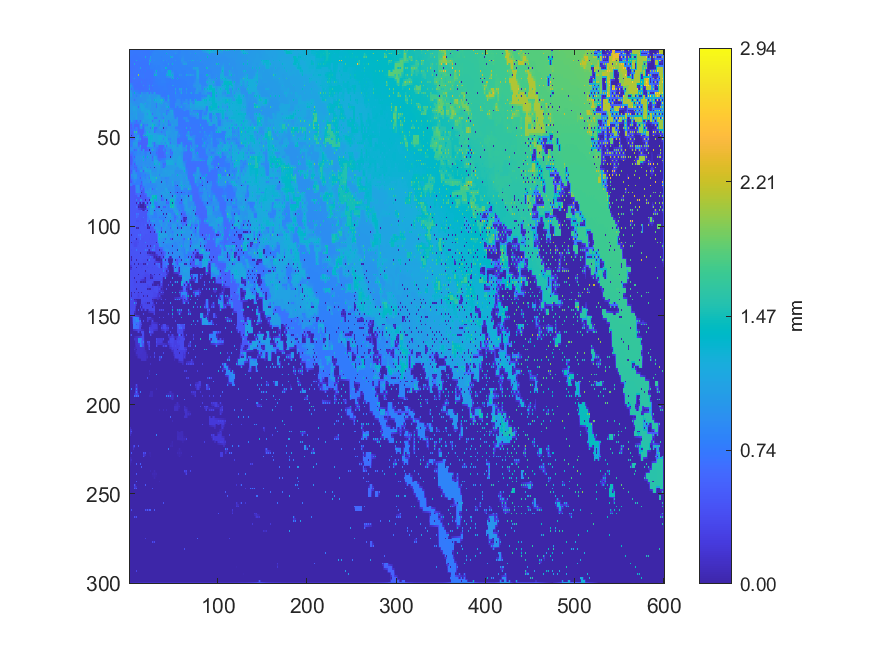

The data file committed next to this chart (first rows):
0.72666585267421, 0.724084542223612, 0.721179559475663, 0.720087609945077, 0.720164749028536, 0.718788895468622, 0.719427988881173, 0.718434645811436, 0.719222309865962, 0.718914170506981, 0.720161555269921, 0.720098225049173, 0.721423946285283, 0.721084110899308, 0.721925148936583, 0.721606361366511, 0.722163351644718, 0.722629817461514, 0.723819138355171, 0.723704402462366, 0.723752597348963, 0.725189615950308, 0.730858683985487, 0.730371100205063
0.7258, 0.7244, 0.7229, 0.7191, 0.7177, 0.7169, 0.7168, 0.7166, 0.717, 0.7173, 0.718, 0.7187, 0.7196, 0.7199, 0.7208, 0.7207, 0.7212, 0.7219, 0.7228, 0.7234, 0.7243, 0.7262, 0.7291, 0.7299
0.7263, 0.7246, 0.7269, 0.7162, 0.7149, 0.7143, 0.7143, 0.7143, 0.7147, 0.7153, 0.7158, 0.7169, 0.7184, 0.7179, 0.7781, 0.7191, 0.7201, 0.7207, 0.7222, 0.7227, 0.7236, 0.7259, 0.7295, 0.7301
0.723, 0.7207, 0.7176, 0.7151, 0.7121, 0.7112, 0.711, 0.7116, 0.7125, 0.7134, 0.714, 0.7147, 0.7152, 0.7152, 0.7148, 0.7163, 0.7175, 0.7186, 0.7208, 0.7216, 0.7228, 0.724, 0.7255, 0.7568
0.721, 0.7172, 0.7048, 0.7059, 0.7077, 0.7076, 0.7067, 0.7086, 0.7103, 0.7117, 0.7122, 0.7127, 0.7125, 0.7129, 0.7127, 0.7139, 0.7146, 0.7155, 1.174, 0.72, 0.722, 0.7219, 0.7231, 0.8378
0.7168, 0.7125, 0.7058, 0.705, 0.7047, 0.7047, 0.7046, 0.7055, 0.7101, 0.7109, 0.7114, 0.7117, 0.7116, 0.7109, 0.7111, 0.7118, 0.7126, 0.7133, 0.7139, 0.7163, 0.7178, 0.7184, 0.8448, 0.8953
1.404, 0.7079, 0.7026, 0.703, 0.701, 0.7016, 0.7015, 0.7023, 1.133, 0.7298, 0.7541, 0.727, 0.739, 0.7083, 0.7087, 0.7095, 0.7105, 0.7111, 0.7118, 0.7134, 0.7144, 0.7156, 1.096, 0.9806
0.6852, 0.6881, 0.6917, 0.6954, 0.6986, 0.6989, 0.7001, 0.6999, 0.6991, 0.6991, 0.7001, 0.7017, 0.703, 0.7051, 0.7059, 0.7068, 0.7077, 0.7087, 0.7098, 0.7111, 0.7122, 0.7131, 0.9806, 0.9348
0.6835, 0.683, 0.6833, 0.6838, 0.684, 0.695, 1.1, 0.6981, 0.6966, 0.6964, 0.6952, 0.7018, 0.702, 0.7032, 0.7027, 0.7041, 0.7047, 0.7062, 0.7075, 0.7089, 0.7102, 0.7112, 1.186, 0.8449
0.683, 0.682, 0.6823, 0.6842, 0.6863, 0.6906, 0.6922, 0.6931, 0.6944, 0.697, 0.6992, 0.7012, 0.7021, 0.7028, 0.7011, 0.7022, 0.703, 0.7039, 0.7047, 0.7064, 0.7095, 0.71, 0.7364, 0.7492
0.6755, 0.6795, 0.6798, 0.6842, 0.6866, 0.6886, 0.6863, 0.6927, 0.6908, 0.6977, 0.7184, 0.7155, 1.097, 0.7049, 0.6966, 0.7007, 0.701, 0.7016, 0.701, 0.704, 0.7595, 0.7088, 0.707, 0.7357
0.6766, 0.6804, 0.6839, 0.6865, 0.6886, 0.6904, 0.6919, 0.6945, 0.6967, 0.6985, 0.7155, 0.7135, 0.7101, 0.7072, 0.7052, 0.7031, 0.7005, 0.7004, 0.701, 0.7016, 0.7031, 0.7045, 0.7058, 0.7252
0.6738, 0.6816, 0.6887, 0.6889, 0.6905, 0.6921, 0.6966, 0.6973, 0.7003, 0.6994, 0.7149, 0.7135, 0.6868, 0.7088, 0.7231, 0.7059, 0.6972, 0.6988, 0.7497, 0.6985, 0.6977, 0.6972, 0.698, 0.7054
0.7745, 0.6832, 0.6872, 0.6894, 0.6916, 0.6939, 0.6965, 0.6982, 0.6992, 0.6996, 0.7138, 0.7122, 0.7108, 0.7106, 0.7109, 0.7083, 0.7037, 0.6988, 0.6975, 0.6963, 0.6958, 0.6959, 0.6966, 0.6973
1.302, 0.6791, 0.6635, 0.6652, 0.6643, 0.682, 0.6712, 0.6993, 0.6986, 0.7003, 2.016, 0.7104, 0.7096, 0.7117, 0.7138, 0.7125, 0.7359, 0.6954, 0.6927, 0.6934, 0.6932, 0.6941, 0.6951, 0.6952
0.7708, 0.6745, 0.6686, 0.6678, 0.6737, 0.6896, 0.6952, 0.7008, 0.7011, 0.7026, 0.7055, 0.709, 0.7107, 0.7125, 0.714, 0.7142, 0.7187, 0.6929, 0.6917, 0.6915, 0.6917, 0.6923, 0.6925, 0.6929
0.6507, 0.6542, 0.6576, 0.6689, 0.9906, 0.8002, 0.9893, 0.7016, 0.7021, 0.7031, 0.7045, 0.6881, 0.6761, 0.6752, 0.6758, 0.6934, 0.7252, 0.6914, 0.6897, 0.6891, 0.6898, 0.6907, 0.6899, 0.6905
0.6508, 0.6523, 0.6548, 0.6693, 0.6693, 0.6702, 0.6718, 0.674, 0.6759, 0.6743, 0.6736, 0.6737, 0.6744, 0.6739, 0.6749, 0.6753, 0.6771, 0.6799, 0.6848, 0.6856, 0.6887, 0.6908, 0.6888, 0.6888
0.6495, 0.6498, 0.6478, 0.669, 0.6679, 0.6694, 0.671, 0.6749, 0.6801, 0.6717, 0.6644, 0.6651, 0.6662, 0.6711, 0.7878, 0.6744, 0.6762, 0.6764, 0.6778, 0.6803, 0.7042, 0.6944, 0.6856, 0.6871
0.8844, 0.8386, 0.7929, 0.7473, 0.6683, 0.6682, 0.6679, 0.6669, 0.6667, 0.665, 0.664, 0.6648, 0.6661, 0.6683, 0.6701, 0.672, 0.6741, 0.6745, 0.6757, 0.6761, 0.7005, 0.6962, 0.6927, 0.6885
1.089, 0.9982, 0.9853, 0.7868, 0.6543, 0.6669, 0.6651, 0.665, 0.6615, 0.6633, 0.6615, 0.6636, 0.6652, 0.6661, 0.666, 0.6695, 0.9176, 0.672, 0.6725, 0.6732, 0.7117, 0.7136, 1.045, 0.7244
1.116, 1.009, 0.8722, 0.8263, 0.7857, 0.7448, 0.6638, 0.6658, 0.6648, 0.6647, 0.662, 0.6628, 0.664, 0.6649, 0.6654, 0.6672, 0.6677, 0.6694, 0.6702, 0.671, 0.6928, 0.7146, 0.8326, 0.7239
1.144, 1.019, 0.6316, 0.8544, 1.186, 0.7906, 0.66, 0.669, 0.6717, 0.6683, 0.6587, 0.6616, 0.6633, 0.6639, 0.6635, 0.6665, 0.6666, 0.668, 0.6679, 0.6702, 0.6697, 0.7162, 1.012, 0.7229
1.145, 1.03, 0.9406, 0.8616, 0.8425, 0.8228, 0.8122, 0.7986, 0.7808, 0.7623, 0.7414, 0.7197, 0.6963, 0.7098, 0.7228, 0.7214, 0.7197, 0.7187, 0.7184, 0.7185, 0.7184, 0.7182, 0.7199, 0.7215
1.146, 1.051, 1.051, 0.8788, 0.8087, 0.8337, 1.378, 0.8627, 0.843, 0.8326, 0.8014, 0.7604, 0.6669, 0.7835, 1.023, 0.9045, 0.8673, 0.8704, 0.8734, 0.9083, 1.023, 0.8858, 0.6745, 0.8769
1.081, 1.051, 1.051, 0.8933, 0.8352, 0.854, 0.8776, 0.8737, 0.8687, 0.8811, 0.8897, 0.8953, 0.9059, 0.9306, 0.9722, 0.9514, 0.9514, 0.9523, 0.9539, 0.956, 0.9625, 0.963, 0.9649, 0.968
0.9476, 1.02, 1.106, 0.9079, 0.8181, 0.8763, 0.8988, 0.886, 0.7429, 0.8866, 0.8952, 0.9027, 1.152, 0.9757, 1.023, 0.9506, 0.9501, 0.9513, 0.9527, 0.959, 0.9628, 0.9869, 1.109, 1.014
0.9868, 0.9876, 0.9517, 0.9183, 0.9124, 0.9103, 0.9022, 0.9057, 0.9088, 0.9134, 0.918, 0.9214, 0.9232, 0.9243, 0.9318, 0.9499, 0.9494, 0.9497, 0.9497, 0.9689, 0.99, 1.009, 1.035, 1.023
0.9837, 0.9867, 0.9411, 0.929, 0.9189, 0.9124, 0.6251, 0.9063, 0.9071, 0.9124, 0.9303, 0.9239, 0.902, 0.9193, 0.9117, 0.949, 0.9475, 0.948, 0.9466, 0.9763, 1.06, 1.032, 1.059, 1.053
0.9866, 0.9874, 0.9546, 0.9456, 0.9333, 0.9272, 0.9229, 0.9194, 0.9145, 0.9148, 0.9234, 0.9243, 0.9247, 0.9284, 0.9377, 0.9492, 0.962, 0.968, 0.9747, 0.9812, 0.9964, 1.009, 1.022, 1.046
1.026, 1.028, 1.031, 0.9895, 0.9404, 0.9498, 0.9609, 0.9333, 0.9129, 0.9145, 0.8969, 0.9455, 1.149, 1.144, 1.167, 1.044, 0.9716, 1.036, 1.251, 0.9874, 0.9415, 1.001, 0.9743, 1.046
1.027, 1.029, 1.03, 1.006, 0.9927, 0.9799, 0.9686, 0.9595, 0.9479, 0.9362, 0.9261, 0.9579, 1.137, 1.139, 1.152, 1.118, 1.088, 1.059, 1.024, 0.9971, 0.997, 1.015, 1.028, 1.045
0.9986, 1.029, 1.031, 1.029, 1.118, 1.091, 1.09, 1.062, 1.06, 0.98, 0.6271, 0.9677, 1.136, 1.137, 1.161, 1.14, 1.142, 1.086, 0.9967, 0.9969, 0.9966, 1.021, 1.043, 1.044
1.034, 1.027, 1.028, 1.026, 1.109, 1.093, 1.092, 1.064, 1.062, 0.9977, 0.9939, 0.9901, 1.043, 1.081, 1.152, 1.139, 1.139, 1.115, 1.102, 1.089, 1.075, 1.064, 1.057, 1.051
1.053, 1.023, 1.02, 1.022, 1.167, 1.096, 1.099, 1.069, 1.073, 1.001, 1.005, 0.9859, 0.9696, 1.047, 1.204, 1.138, 1.138, 1.125, 1.145, 1.143, 1.195, 1.189, 1.244, 1.094
1.02, 1.019, 1.02, 1.021, 1.027, 1.031, 1.037, 1.044, 1.056, 0.9871, 0.9834, 0.9812, 0.9757, 1.006, 1.031, 1.056, 1.081, 1.113, 1.143, 1.142, 1.167, 1.183, 1.2, 1.133
1.003, 1.007, 0.9792, 0.9889, 0.9797, 1.031, 1.03, 1.038, 1.098, 0.9706, 0.9389, 0.9582, 0.9627, 0.9581, 0.9552, 0.9707, 0.9716, 1.1, 1.165, 1.134, 0.9292, 1.177, 1.226, 1.217
1.013, 1.013, 1.017, 1.021, 1.026, 1.03, 1.031, 1.032, 1.061, 0.969, 0.9507, 0.9534, 0.9551, 0.9561, 0.9551, 0.9702, 0.9812, 1.091, 1.131, 1.132, 1.146, 1.169, 1.217, 1.212
1.021, 1.016, 1.017, 1.02, 1.485, 1.006, 0.9926, 1.021, 1.155, 0.9679, 0.9477, 0.9492, 0.9482, 0.9559, 0.9535, 0.9704, 0.9991, 1.083, 1.119, 1.131, 1.154, 1.162, 1.234, 1.207
1.019, 1.018, 1.017, 1.001, 0.9941, 0.9926, 0.9892, 0.9836, 0.9758, 0.9655, 0.9473, 0.9477, 0.9475, 0.9607, 0.9695, 0.9713, 1.021, 1.075, 1.08, 1.084, 1.093, 1.103, 1.108, 1.124
0.5724, 0.7486, 1.159, 0.891, 0.8321, 0.8176, 0.8042, 0.7562, 0.5966, 0.7615, 0.8801, 0.8303, 0.5945, 0.9637, 0.9744, 0.9726, 1.206, 1.062, 1.044, 1.043, 1.041, 1.095, 1.101, 1.12
0.6601, 0.7027, 0.7455, 0.7883, 0.8062, 0.7926, 0.7528, 0.7123, 0.6738, 0.7157, 0.7577, 0.7997, 0.8456, 0.9674, 0.9713, 0.972, 0.998, 1.009, 1.019, 1.026, 1.033, 1.091, 1.104, 1.116
0.5633, 0.5858, 0.5676, 0.7522, 0.9021, 0.7731, 0.5767, 0.577, 0.5774, 0.5784, 0.5797, 0.7655, 1.105, 1.014, 1.557, 0.8056, 0.6095, 0.8391, 0.8378, 0.9155, 0.688, 1.086, 1.105, 1.111
0.6389, 0.6127, 0.589, 0.7161, 0.7952, 0.7538, 0.5768, 0.577, 0.5775, 0.5782, 0.5787, 0.7313, 0.9221, 0.9349, 0.9581, 0.7597, 0.7017, 0.8403, 0.9159, 0.9599, 1.002, 1.081, 1.092, 1.102
0.6706, 0.6279, 0.5575, 0.6802, 0.9535, 0.7347, 0.5767, 0.7158, 0.8389, 0.7079, 0.5783, 0.6973, 0.9029, 0.9249, 0.989, 0.7139, 0.5933, 0.8412, 1.089, 1.055, 1.052, 1.066, 1.068, 1.069
0.7262, 0.6443, 0.6204, 0.6443, 0.6752, 0.716, 0.7347, 0.7585, 0.7802, 0.7457, 0.5781, 0.5786, 0.579, 0.58, 0.5823, 0.5869, 0.5905, 0.8419, 0.9223, 1.057, 1.06, 1.064, 1.067, 1.07
1.136, 0.6605, 0.5565, 0.5578, 0.5594, 0.694, 1.613, 0.9539, 1.612, 0.7914, 0.5771, 0.578, 0.5779, 0.5781, 0.5777, 0.5803, 0.5829, 0.8423, 0.8426, 1.098, 1.287, 1.123, 0.9059, 1.071
0.7596, 0.6761, 0.557, 0.5574, 0.5582, 0.6719, 0.8748, 0.8743, 0.8737, 0.8373, 0.7335, 0.6877, 0.5771, 0.5762, 0.5763, 0.5775, 0.6922, 0.9182, 0.9637, 1.142, 1.238, 1.223, 1.198, 1.175
0.7606, 0.6907, 0.00394, 0.5567, 0.5577, 0.6489, 0.875, 0.8741, 0.8728, 0.9233, 1.244, 0.7327, 0.5707, 0.5733, 0.5735, 0.5754, 1.526, 0.9637, 1.447, 1.188, 1.282, 1.26, 1.269, 1.272
0.7596, 0.7029, 0.554, 0.5548, 0.5551, 0.6243, 0.6852, 0.9229, 0.9368, 0.9578, 0.9797, 0.7779, 0.6832, 0.5725, 0.5727, 0.5737, 0.6764, 0.719, 0.7621, 0.8061, 0.8511, 1.257, 1.272, 1.275
1, 0.7138, 0.5531, 0.5536, 0.5528, 0.6006, 0.551, 0.94, 1.233, 0.9804, 1.033, 0.8235, 1.11, 0.5715, 0.5709, 0.5728, 0.5751, 0.5743, 0.5744, 0.5806, 0.5832, 1.252, 1.291, 1.278
0.7073, 0.7255, 0.7538, 0.7677, 0.8055, 0.8498, 0.8949, 0.9578, 0.9966, 0.9597, 0.7707, 0.7248, 0.6788, 0.571, 0.5709, 0.5716, 0.5723, 0.5733, 0.5748, 0.5776, 0.5794, 1.246, 1.265, 1.264
0.6769, 0.7374, 0.7774, 0.7824, 1.025, 1.025, 1.026, 1.025, 1.071, 0.9376, 0.562, 0.5891, 0.5639, 0.5706, 0.5701, 0.5703, 0.569, 0.5719, 0.5738, 0.5755, 0.5771, 1.237, 1.267, 1.264
0.7153, 0.7499, 0.7628, 0.8046, 1.025, 1.025, 1.025, 1.024, 1.024, 0.9167, 0.6072, 0.5928, 0.5832, 0.5784, 0.5701, 0.5703, 0.5703, 0.5714, 0.5725, 0.5733, 0.6809, 1.209, 1.212, 1.212
0.9552, 0.7788, 0.6464, 0.8305, 1.043, 0.9832, 0.9476, 0.9855, 1.024, 0.8973, 0.6285, 0.7149, 1.19, 0.6858, 0.57, 0.5703, 0.5702, 0.571, 0.5715, 0.5717, 1.206, 1.206, 1.218, 1.214
0.8825, 0.8821, 0.8818, 0.8813, 0.8985, 0.896, 0.8934, 0.8907, 0.8878, 0.8846, 0.8793, 0.8645, 0.8625, 0.7317, 0.5705, 0.5706, 0.5706, 0.5707, 0.5705, 0.5703, 0.6926, 0.7383, 0.7841, 0.8346
0.8833, 0.8826, 0.8827, 0.8816, 0.901, 0.8268, 0.5361, 0.7245, 0.6325, 0.8811, 1.028, 0.8672, 0.8609, 0.7776, 0.5623, 0.6852, 1.237, 0.6819, 0.5692, 0.5689, 0.5671, 0.6538, 0.003395, 0.7396
0.7621, 0.7704, 0.7768, 0.7828, 0.7873, 0.793, 0.8001, 0.807, 0.8136, 0.8776, 0.8746, 0.8707, 0.8661, 0.8882, 0.8943, 0.8947, 0.9048, 0.7807, 0.722, 0.7219, 0.7232, 0.726, 0.7304, 0.7362
0.7505, 0.7231, 0.6961, 0.6719, 0.003807, 0.7729, 0.8246, 0.8223, 0.8199, 0.8776, 0.8761, 0.8731, 0.8206, 0.8896, 0.8944, 0.8955, 0.9106, 0.8129, 0.7228, 0.7984, 0.9064, 0.909, 0.9823, 0.8418
0.5504, 0.5857, 0.6191, 0.647, 0.6935, 0.7736, 0.7726, 0.8389, 0.8462, 0.8794, 0.8817, 0.8843, 0.8872, 0.8905, 0.8941, 0.8978, 0.9041, 0.8451, 0.7994, 0.838, 0.909, 0.9116, 0.9167, 0.9
0.5151, 0.5136, 0.5127, 0.6248, 0.917, 0.7747, 0.5225, 0.8502, 0.9115, 0.9118, 0.9228, 0.9194, 0.9359, 0.9337, 0.9427, 0.9375, 1.331, 0.8726, 0.7152, 0.8703, 1.345, 0.9257, 0.9217, 0.9256
... 239 more rows
